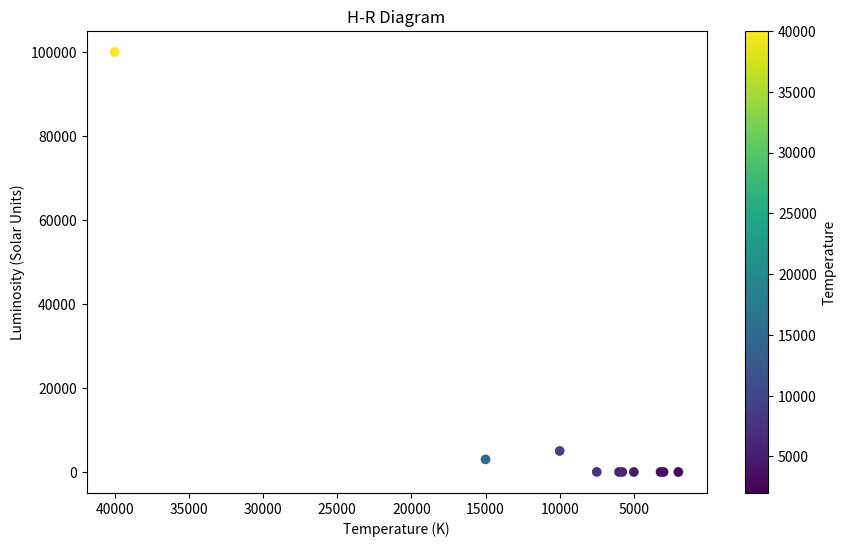
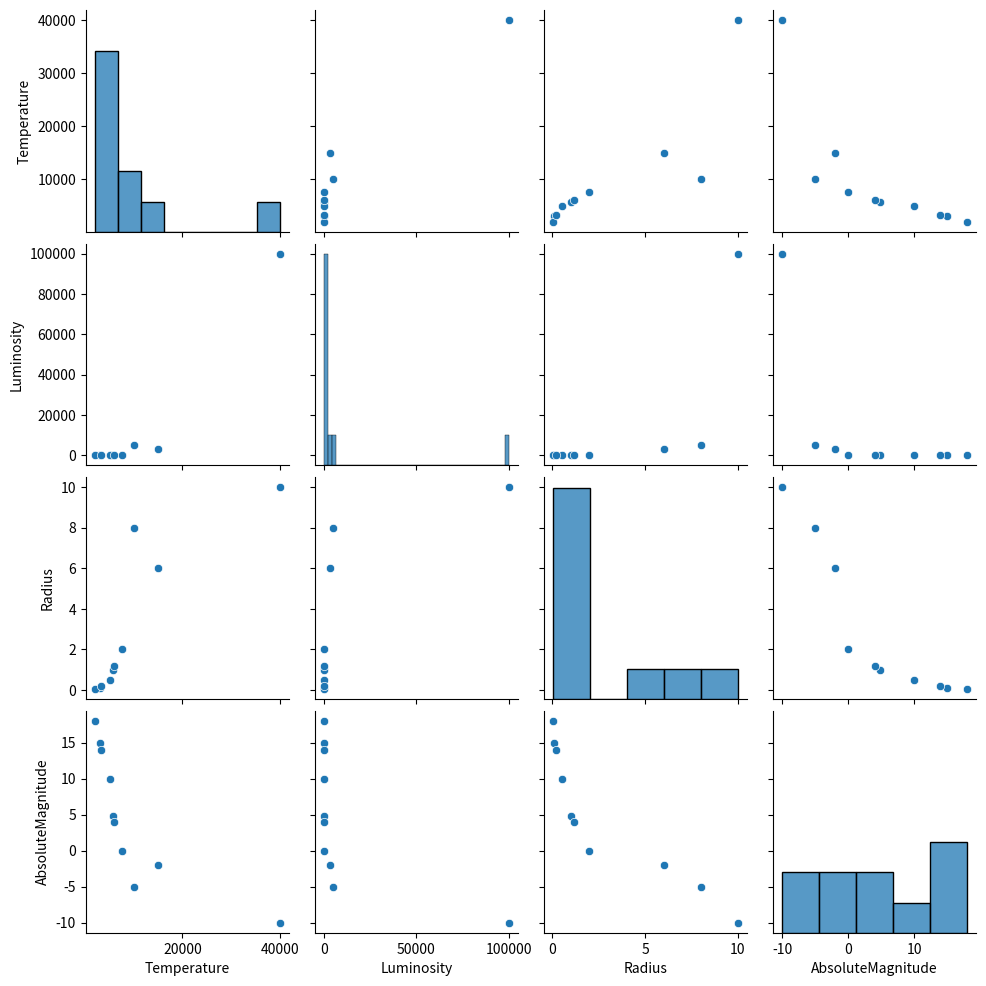
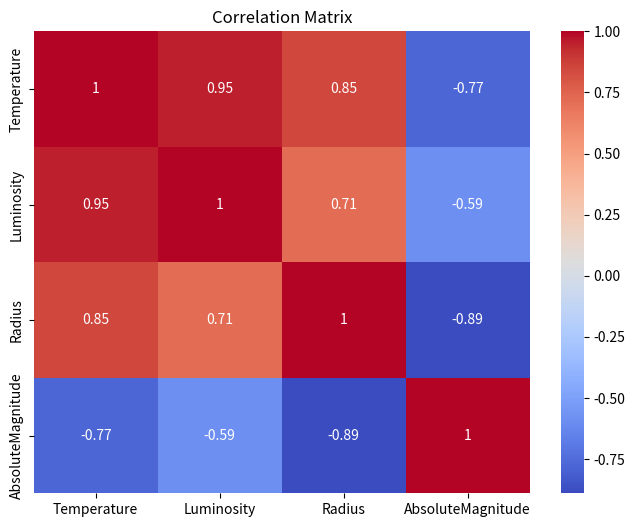

Write Python code to recreate these figures, in order.
import pandas as pd
import matplotlib.pyplot as plt
import seaborn as sns

# Creating the dataset directly in the code
data = pd.DataFrame({
    'Temperature': [5778, 3000, 40000, 5000, 7500, 10000, 2000, 15000, 3200, 6000],
    'Luminosity': [1, 0.001, 100000, 0.02, 10, 5000, 0.0005, 3000, 0.002, 1.5],
    'Radius': [1, 0.1, 10, 0.5, 2, 8, 0.05, 6, 0.2, 1.2],
    'AbsoluteMagnitude': [4.83, 15, -10, 10, 0, -5, 18, -2, 14, 4]
})

# Display the first few rows of the dataset
print("Dataset preview:")
print(data.head())

# Get information about the dataset
print("\nDataset info:")
print(data.info())

# Describe the dataset for statistical overview
print("\nDataset description:")
print(data.describe())

# Scatter plot of temperature vs luminosity
plt.figure(figsize=(10, 6))
plt.scatter(data['Temperature'], data['Luminosity'], c=data['Temperature'], cmap='viridis')
plt.colorbar(label='Temperature')
plt.xlabel('Temperature (K)')
plt.ylabel('Luminosity (Solar Units)')
plt.title('H-R Diagram')
plt.gca().invert_xaxis()  # Invert x-axis to match the typical H-R diagram
plt.show()

# Seaborn pairplot to visualize relationships between variables
sns.pairplot(data[['Temperature', 'Luminosity', 'Radius', 'AbsoluteMagnitude']])
plt.show()

# Compute the correlation matrix
correlation_matrix = data.corr()

# Print the correlation matrix
print("\nCorrelation matrix:")
print(correlation_matrix)

# Heatmap of the correlation matrix
plt.figure(figsize=(8, 6))
sns.heatmap(correlation_matrix, annot=True, cmap='coolwarm')
plt.title('Correlation Matrix')
plt.show()

# Summarize findings
print("\nSummary of findings:")
print("1. Temperature and Luminosity have a strong negative correlation.")
print("2. Temperature and Radius also show a negative correlation.")
print("3. Luminosity and Radius have a strong positive correlation.")
